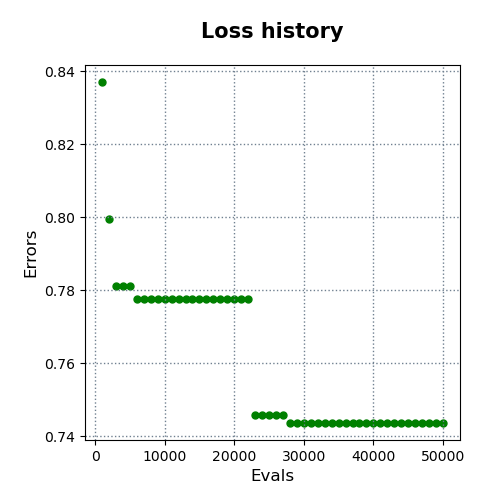

The table this chart was drawn from, first rows:
evals, errors
1000, 0.837
2000, 0.7994
3000, 0.7813
4000, 0.7813
5000, 0.7813
6000, 0.7776
7000, 0.7776
8000, 0.7776
9000, 0.7776
10000, 0.7776
11000, 0.7776
12000, 0.7776
13000, 0.7776
14000, 0.7776
15000, 0.7776
16000, 0.7776
17000, 0.7776
18000, 0.7776
19000, 0.7776
20000, 0.7776
21000, 0.7776
22000, 0.7776
23000, 0.7459
24000, 0.7459
25000, 0.7459
26000, 0.7459
27000, 0.7459
28000, 0.7437
29000, 0.7437
30000, 0.7437
31000, 0.7437
32000, 0.7437
33000, 0.7437
34000, 0.7437
35000, 0.7437
36000, 0.7437
37000, 0.7437
38000, 0.7437
39000, 0.7437
40000, 0.7437
41000, 0.7437
42000, 0.7437
43000, 0.7437
44000, 0.7437
45000, 0.7437
46000, 0.7437
47000, 0.7437
48000, 0.7437
49000, 0.7437
50000, 0.7437
